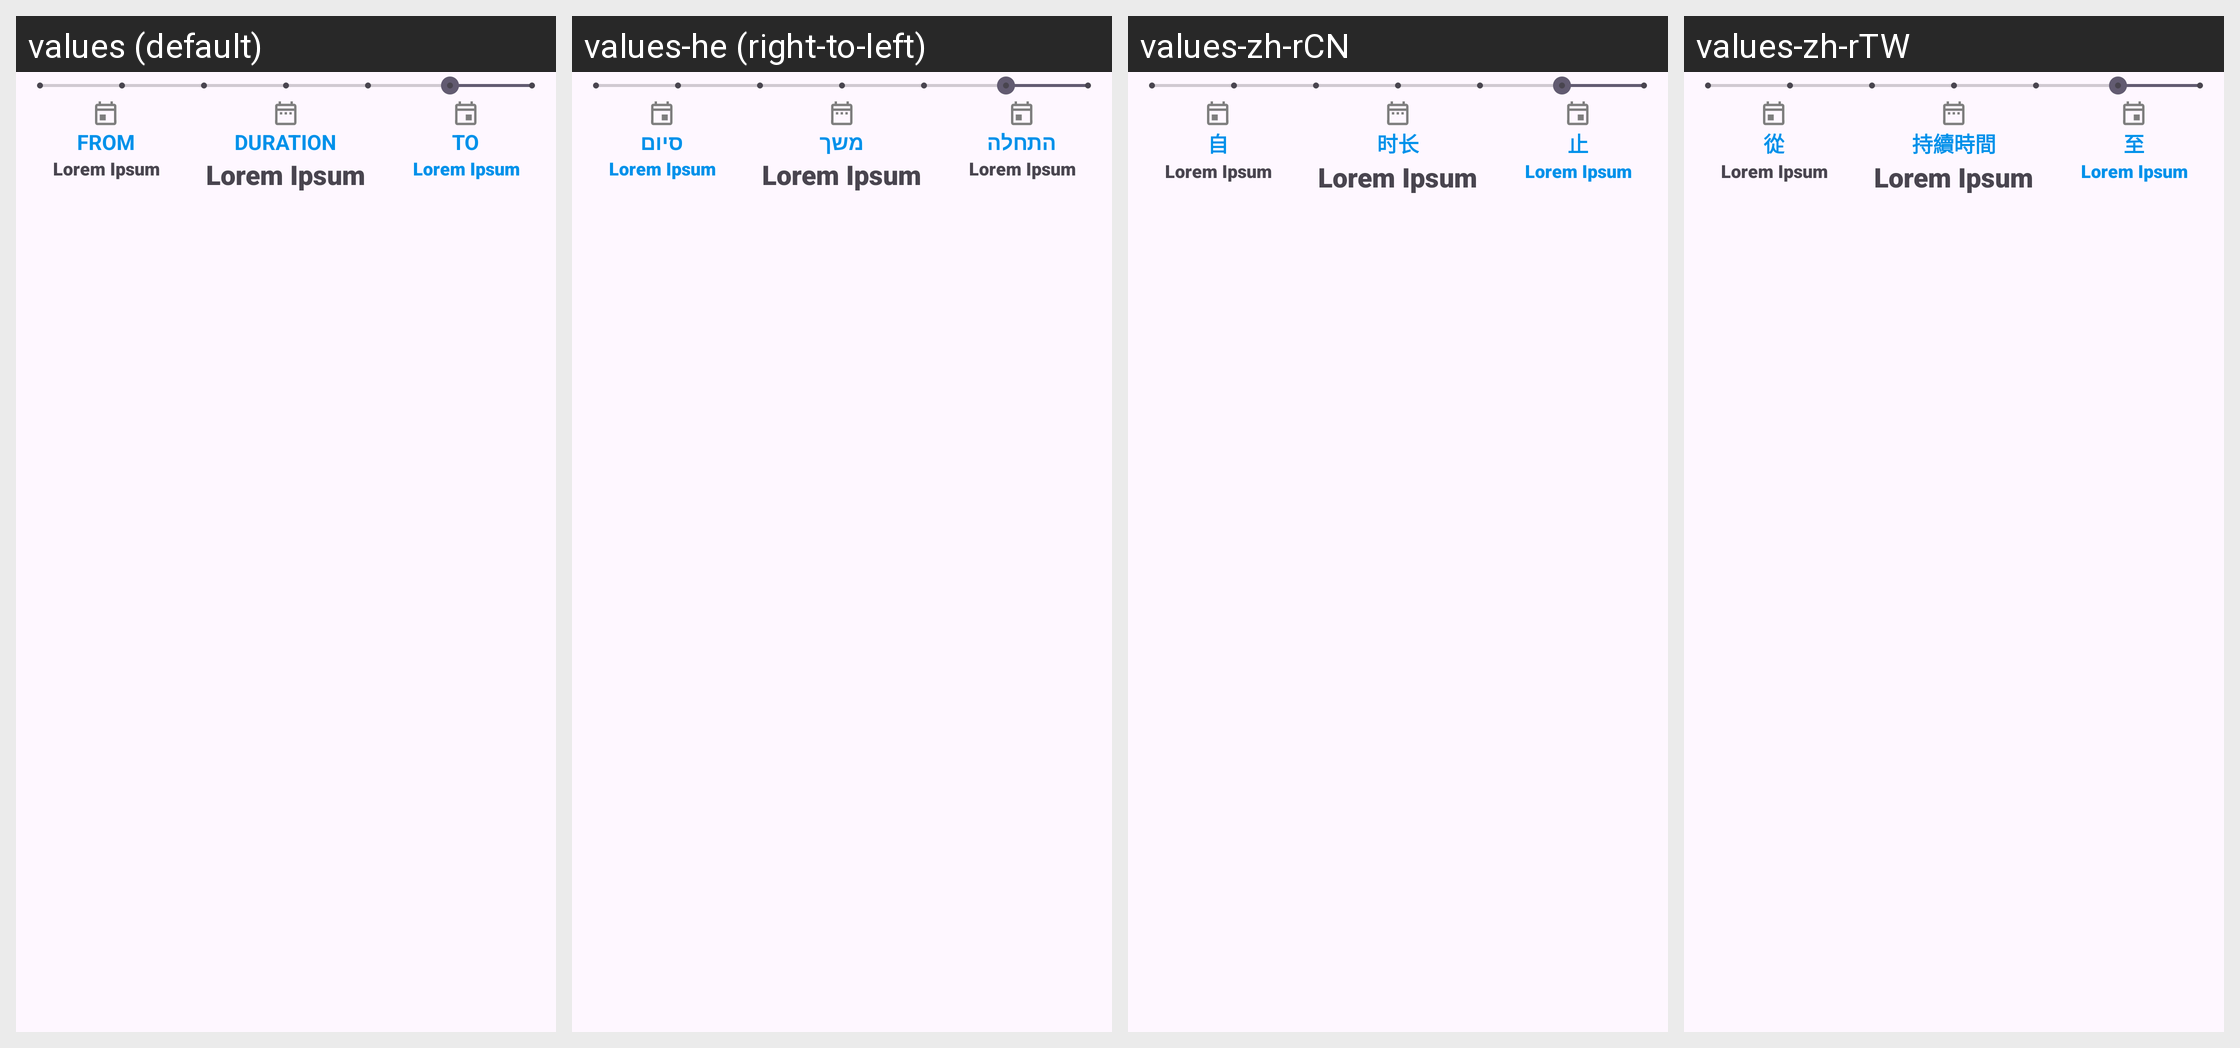

Here is an Android app screen in its default locale and in the app's own translations. Write out the translated-string differences for the strings that appear on this screen.
Android screen res/layout/layout_widget_duration_selector.xml rendered under 4 locales, left to right: values (default), values-he (right-to-left), values-zh-rCN, values-zh-rTW. Device: Nexus 5 (rendered at 1080×1920; each locale shown at half size, 540×960, under a caption strip naming it); theme GadgetbridgeTheme.
Other locales in the repository, not shown: values-ar, values-bg, values-ca, values-cs, values-de, values-el, values-en-rGB, values-es, values-et, values-fa, values-fi, values-fr, values-fr-rCA, values-gl, values-hi, values-hr, values-hu, values-id, values-it, values-ja, values-ka, values-ko, values-lt, values-lv, values-ml, values-my, values-nb-rNO, values-nl, values-pl, values-pt, values-pt-rBR, values-ro, values-ru, values-sk, values-sr, values-sv, values-th, values-tr, values-uk, values-vi.
Strings drawn on this screen, with the default value and each locale's value (text and hints the layout hard-codes, and strings that could not be matched under every locale, appear in the picture but are not listed):

activity_filter_date_from
  values: From
  values-he: התחלה
  values-zh-rCN: 自
  values-zh-rTW: 從

lorem_ipsum
  values: Lorem Ipsum
  values-he: Lorem Ipsum  [not translated; the default value is used]
  values-zh-rCN: Lorem Ipsum  [not translated; the default value is used]
  values-zh-rTW: Lorem Ipsum  [not translated; the default value is used]

activity_detail_duration_label
  values: Duration
  values-he: משך
  values-zh-rCN: 时长
  values-zh-rTW: 持續時間

activity_filter_date_to
  values: To
  values-he: סיום
  values-zh-rCN: 止
  values-zh-rTW: 至
